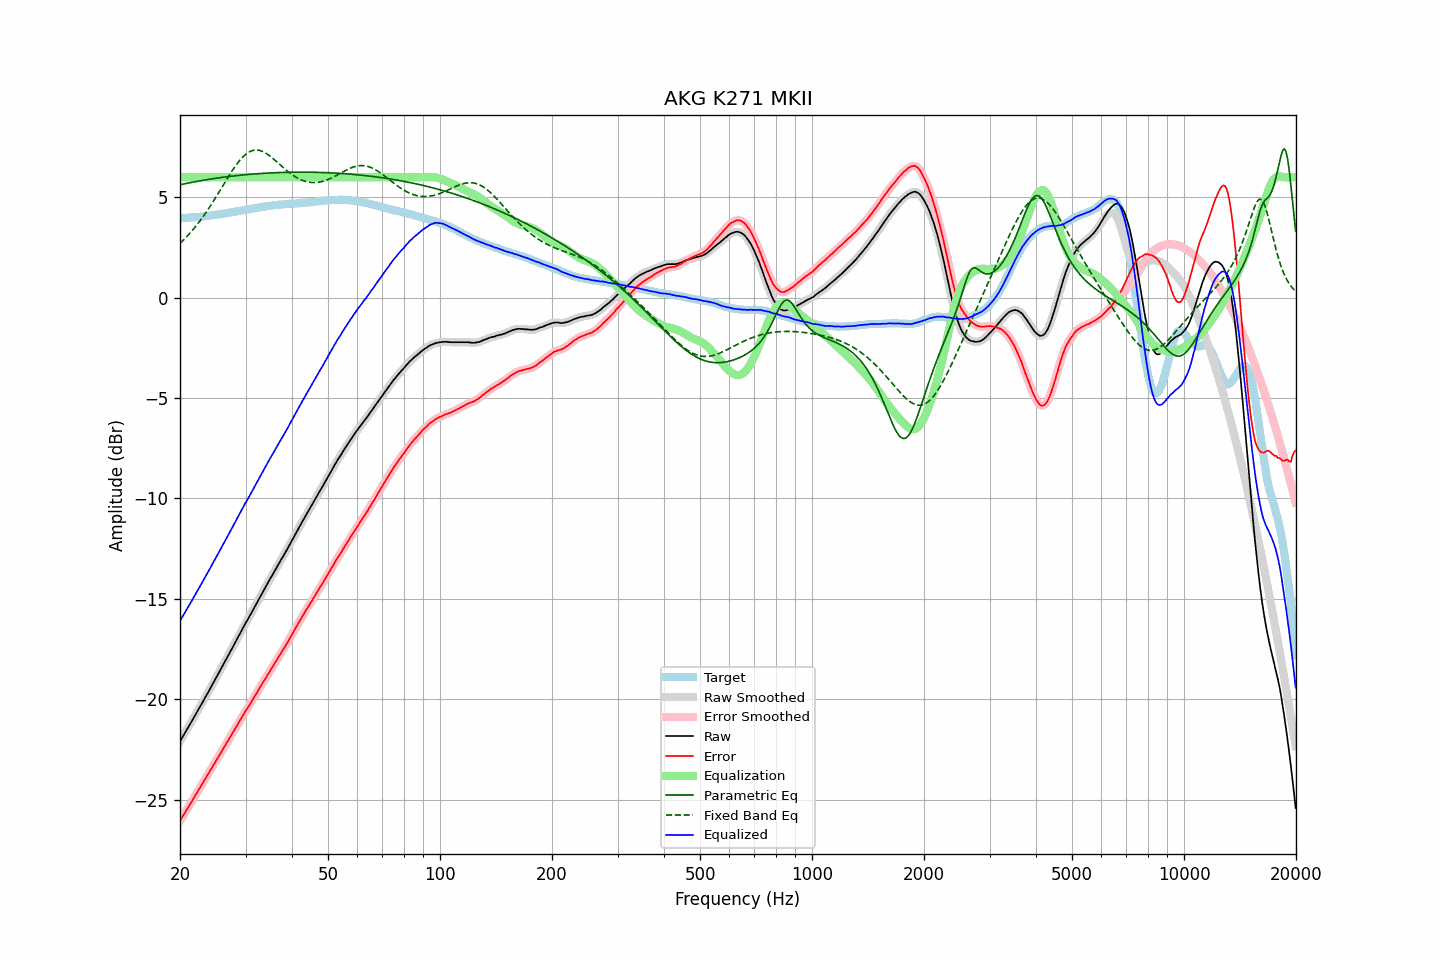

Data behind this chart, as committed beside it:
frequency, raw, error, smoothed, error_smoothed, equalization, parametric_eq, fixed_band_eq, equalized_raw, equalized_smoothed, target
20.00, -22.10, -26.06, -22.10, -26.05, 6.00, 5.62, 2.70, -16.10, -16.10, 3.96
20.20, -21.96, -25.92, -21.96, -25.92, 6.00, 5.64, 2.78, -15.96, -15.96, 3.96
20.40, -21.83, -25.79, -21.82, -25.79, 6.00, 5.66, 2.86, -15.83, -15.82, 3.97
20.61, -21.69, -25.67, -21.69, -25.66, 6.00, 5.67, 2.94, -15.69, -15.69, 3.98
20.81, -21.55, -25.52, -21.55, -25.53, 6.00, 5.69, 3.02, -15.55, -15.55, 3.98
21.02, -21.42, -25.40, -21.41, -25.40, 6.00, 5.71, 3.11, -15.42, -15.41, 3.99
21.23, -21.28, -25.26, -21.28, -25.27, 6.00, 5.72, 3.20, -15.28, -15.28, 3.99
21.44, -21.14, -25.13, -21.14, -25.13, 6.00, 5.74, 3.29, -15.14, -15.14, 4.00
21.66, -21.00, -25.01, -21.00, -25.00, 6.00, 5.75, 3.38, -15.00, -15.00, 4.01
21.87, -20.86, -24.86, -20.86, -24.87, 6.00, 5.77, 3.48, -14.86, -14.86, 4.01
22.09, -20.72, -24.73, -20.72, -24.73, 6.00, 5.79, 3.58, -14.72, -14.72, 4.02
22.31, -20.58, -24.60, -20.58, -24.60, 6.00, 5.80, 3.68, -14.58, -14.58, 4.03
22.54, -20.44, -24.46, -20.44, -24.47, 6.00, 5.81, 3.78, -14.44, -14.44, 4.03
22.76, -20.30, -24.33, -20.30, -24.33, 6.00, 5.83, 3.89, -14.30, -14.30, 4.03
22.99, -20.16, -24.20, -20.15, -24.20, 6.00, 5.84, 4.00, -14.16, -14.15, 4.04
23.22, -20.01, -24.06, -20.01, -24.07, 6.00, 5.86, 4.11, -14.01, -14.01, 4.05
23.45, -19.87, -23.93, -19.87, -23.93, 6.00, 5.87, 4.23, -13.87, -13.87, 4.06
23.69, -19.73, -23.80, -19.73, -23.80, 6.00, 5.88, 4.34, -13.73, -13.73, 4.07
23.92, -19.59, -23.67, -19.58, -23.66, 6.00, 5.90, 4.46, -13.59, -13.58, 4.08
24.16, -19.44, -23.53, -19.44, -23.53, 6.00, 5.91, 4.58, -13.44, -13.44, 4.09
24.40, -19.29, -23.39, -19.29, -23.40, 6.00, 5.92, 4.71, -13.29, -13.29, 4.10
24.65, -19.15, -23.27, -19.14, -23.26, 6.00, 5.93, 4.83, -13.15, -13.14, 4.12
24.89, -19.00, -23.13, -19.00, -23.13, 6.00, 5.95, 4.96, -13.00, -13.00, 4.13
25.14, -18.86, -23.00, -18.85, -22.99, 6.00, 5.96, 5.09, -12.86, -12.85, 4.14
25.39, -18.71, -22.86, -18.71, -22.86, 6.00, 5.97, 5.22, -12.71, -12.71, 4.15
25.65, -18.56, -22.72, -18.56, -22.72, 6.00, 5.98, 5.35, -12.56, -12.56, 4.16
25.91, -18.41, -22.59, -18.41, -22.59, 6.00, 5.99, 5.49, -12.41, -12.41, 4.18
26.16, -18.27, -22.45, -18.27, -22.45, 6.00, 6.00, 5.62, -12.27, -12.27, 4.19
26.43, -18.12, -22.32, -18.12, -22.32, 6.00, 6.01, 5.75, -12.12, -12.12, 4.20
26.69, -17.97, -22.17, -17.97, -22.18, 6.00, 6.02, 5.88, -11.97, -11.97, 4.21
26.96, -17.82, -22.05, -17.82, -22.05, 6.00, 6.03, 6.01, -11.82, -11.82, 4.23
27.23, -17.68, -21.92, -17.68, -21.91, 6.00, 6.04, 6.14, -11.68, -11.68, 4.24
27.50, -17.53, -21.78, -17.53, -21.78, 6.00, 6.05, 6.26, -11.53, -11.53, 4.26
27.77, -17.38, -21.64, -17.38, -21.64, 6.00, 6.06, 6.38, -11.38, -11.38, 4.26
28.05, -17.23, -21.51, -17.23, -21.51, 6.00, 6.07, 6.50, -11.23, -11.23, 4.28
28.33, -17.08, -21.37, -17.08, -21.37, 6.00, 6.08, 6.61, -11.08, -11.08, 4.29
28.62, -16.93, -21.24, -16.93, -21.24, 6.00, 6.09, 6.72, -10.93, -10.93, 4.31
28.90, -16.78, -21.10, -16.78, -21.10, 6.00, 6.10, 6.82, -10.78, -10.78, 4.32
29.19, -16.63, -20.97, -16.63, -20.97, 6.00, 6.10, 6.92, -10.63, -10.63, 4.34
29.48, -16.48, -20.83, -16.48, -20.83, 6.00, 6.11, 7.00, -10.48, -10.48, 4.35
29.78, -16.33, -20.70, -16.33, -20.70, 6.00, 6.12, 7.08, -10.33, -10.33, 4.37
30.08, -16.18, -20.56, -16.19, -20.56, 6.00, 6.13, 7.15, -10.18, -10.19, 4.38
30.38, -16.05, -20.45, -16.05, -20.44, 6.00, 6.14, 7.21, -10.05, -10.05, 4.40
30.68, -15.91, -20.31, -15.91, -20.32, 6.00, 6.14, 7.26, -9.91, -9.91, 4.41
30.99, -15.77, -20.19, -15.77, -20.19, 6.00, 6.15, 7.30, -9.77, -9.77, 4.42
31.30, -15.62, -20.05, -15.62, -20.05, 6.00, 6.16, 7.33, -9.62, -9.62, 4.43
31.61, -15.47, -19.92, -15.47, -19.92, 6.00, 6.16, 7.35, -9.47, -9.47, 4.45
31.93, -15.32, -19.78, -15.32, -19.78, 6.00, 6.17, 7.35, -9.32, -9.32, 4.46
32.24, -15.18, -19.65, -15.17, -19.65, 6.00, 6.17, 7.35, -9.18, -9.17, 4.48
32.57, -15.03, -19.52, -15.03, -19.52, 6.00, 6.18, 7.34, -9.03, -9.03, 4.49
32.89, -14.88, -19.38, -14.88, -19.38, 6.00, 6.19, 7.32, -8.88, -8.88, 4.51
33.22, -14.73, -19.24, -14.73, -19.25, 6.00, 6.19, 7.29, -8.73, -8.73, 4.51
33.55, -14.59, -19.12, -14.59, -19.12, 6.00, 6.20, 7.26, -8.59, -8.59, 4.53
33.89, -14.45, -18.99, -14.44, -18.99, 6.00, 6.20, 7.22, -8.45, -8.44, 4.54
34.23, -14.30, -18.86, -14.30, -18.86, 6.00, 6.21, 7.17, -8.30, -8.30, 4.56
34.57, -14.16, -18.73, -14.16, -18.72, 6.00, 6.21, 7.11, -8.16, -8.16, 4.57
34.92, -14.01, -18.59, -14.01, -18.59, 6.00, 6.21, 7.05, -8.01, -8.01, 4.58
35.27, -13.88, -18.47, -13.88, -18.47, 6.00, 6.22, 6.99, -7.88, -7.88, 4.59
35.62, -13.74, -18.34, -13.74, -18.34, 6.00, 6.22, 6.92, -7.74, -7.74, 4.60
35.97, -13.60, -18.21, -13.60, -18.21, 6.00, 6.23, 6.85, -7.60, -7.60, 4.61
... 635 more rows
